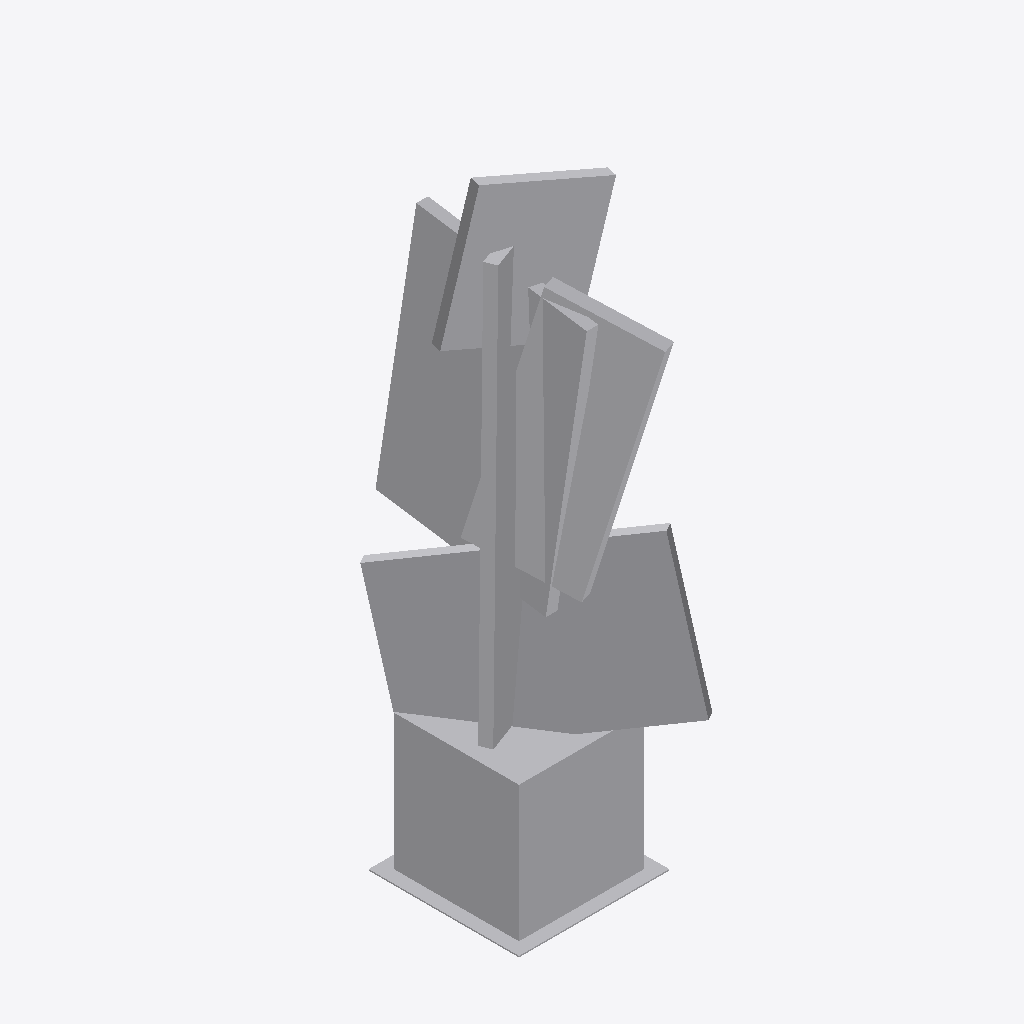
Isometric view of an IFC building model (IFC-SPF (STEP), schema IFC2X3, length unit metre), seen from the south-west, elements coloured by IFC class: 1 other element (light grey).
Extent 4.6 m × 8.0 m × 18.4 m (x, y, z). Elements (1): 1 IfcProxy.

HEADER;
FILE_DESCRIPTION(('IFC 2x3 Building Model'),'2;1');
FILE_NAME('','2022-06-20T18:52:19',(''),(''),'','ASIFC - 3.4.0.1268','');
FILE_SCHEMA(('IFC2X3'));
ENDSEC;
DATA;
#7=IFCPROJECT('3pPy_fn7HDsfoGtZPMDIS_',#6,$,'',$,$,$,(#14),#8);
#20=IFCSITE('1fSTyjqpnFThmSKmh$MHwp',#6,$,$,$,#21,$,$,.ELEMENT.,$,$,0.0,'',$);
#546=IFCPROXY('1I2zm4XcT4kPH7XhSdxQA_',#6,'APBCN-URB-MON-Monumento_Cap_Barcelona_LOD1','',$,#547,#552,.PRODUCT.,$);
ENDSEC;
